3-way image classification set "resized" from GitHub (SuycoR/Clasificador_papayas); label vocabulary: mature, partially mature, unmature.

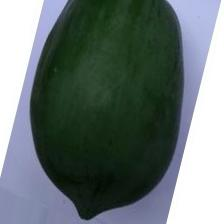
Label: unmature

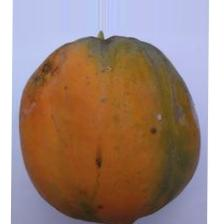
Label: mature

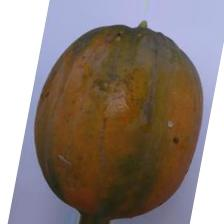
Label: mature

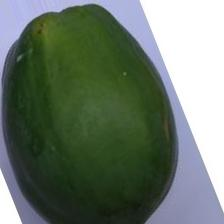
Label: unmature

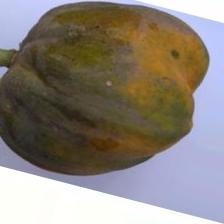
Label: partially mature

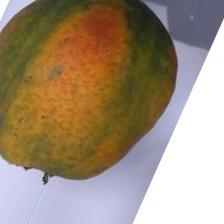
Label: partially mature
